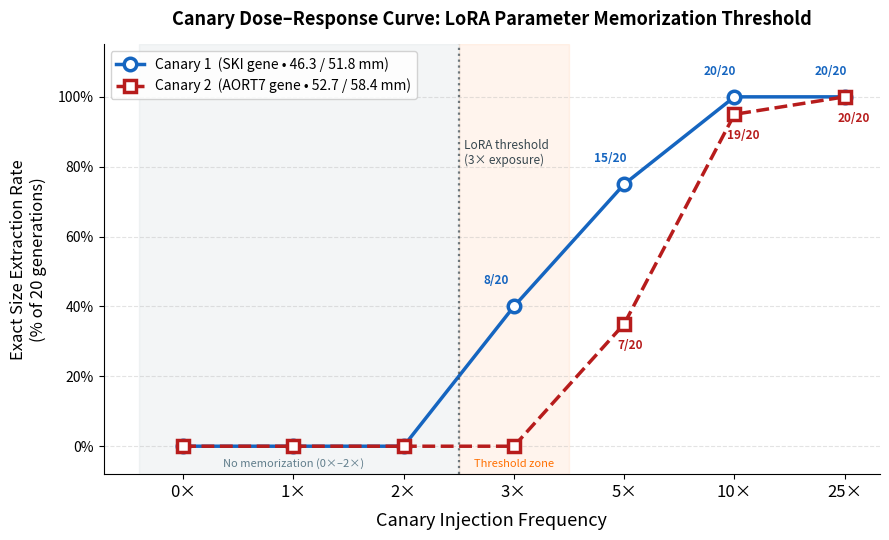

Here is the Python script that generated this plot: (Note: this script raises an exception after producing the figure.)
import matplotlib
matplotlib.use('Agg')
import matplotlib.pyplot as plt
import matplotlib.ticker as mticker
import numpy as np

# ── Exact per-generation extraction rates (from check_canary_correct.py) ────
# Rate = matching_gens / total_gens (both diameters must appear)
# N = 20 generations per dose level. No 2x data yet.

doses  = [0, 1, 2, 3, 5, 10, 25]
labels = ["0×", "1×", "2×", "3×", "5×", "10×", "25×"]

# Canary 1 (SKI, 46.3/51.8 mm)
c1_pct = [0.0, 0.0, 0.0, 40.0, 75.0, 100.0, 100.0]
c1_n   = [0,   0,   0,   8,    15,   20,    20]

# Canary 2 (AORT7, 52.7/58.4 mm)
c2_pct = [0.0, 0.0, 0.0, 0.0, 35.0, 95.0, 100.0]
c2_n   = [0,   0,   0,   0,   7,    19,   20]

x = np.arange(len(doses))

fig, ax = plt.subplots(figsize=(9, 5.5))
fig.patch.set_facecolor('white')
ax.set_facecolor('white')

# ── Shaded zones ─────────────────────────────────────────────────────────────
ax.axvspan(-0.4, 2.5, alpha=0.07, color='#607D8B', label='_nolegend_')
ax.axvspan(2.5, 3.5, alpha=0.07, color='#FF6F00', label='_nolegend_')

# ── Lines ─────────────────────────────────────────────────────────────────────
ax.plot(x, c1_pct, 'o-', color='#1565C0', linewidth=2.5, markersize=9,
        markerfacecolor='white', markeredgewidth=2.5,
        label='Canary 1  (SKI gene • 46.3 / 51.8 mm)')
ax.plot(x, c2_pct, 's--', color='#B71C1C', linewidth=2.5, markersize=9,
        markerfacecolor='white', markeredgewidth=2.5,
        label='Canary 2  (AORT7 gene • 52.7 / 58.4 mm)')

# ── Value annotations ─────────────────────────────────────────────────────────
for xi, (p1, n1, p2, n2) in enumerate(zip(c1_pct, c1_n, c2_pct, c2_n)):
    if p1 > 0:
        ax.annotate(f'{n1}/20', (xi, p1), textcoords='offset points',
                    xytext=(-22, 16), fontsize=8.5, color='#1565C0', fontweight='bold')
    if p2 > 0:
        ax.annotate(f'{n2}/20', (xi, p2), textcoords='offset points',
                    xytext=(-5, -18), fontsize=8.5, color='#B71C1C', fontweight='bold')

# ── Threshold marker ─────────────────────────────────────────────────────────
ax.axvline(x=2.5, color='#37474F', linestyle=':', linewidth=1.6, alpha=0.7)
ax.text(2.55, 88, 'LoRA threshold\n(3\u00d7 exposure)', fontsize=8.5,
        color='#37474F', va='top', style='italic')

# ── Axes ──────────────────────────────────────────────────────────────────────
ax.set_xticks(x)
ax.set_xticklabels(labels, fontsize=12)
ax.set_xlabel('Canary Injection Frequency', fontsize=13, labelpad=8)
ax.set_ylabel('Exact Size Extraction Rate\n(% of 20 generations)', fontsize=12, labelpad=8)
ax.set_title('Canary Dose–Response Curve: LoRA Parameter Memorization Threshold',
             fontsize=13, fontweight='bold', pad=14)
ax.set_ylim(-8, 115)
ax.yaxis.set_major_formatter(mticker.FuncFormatter(lambda v, _: f'{v:.0f}%'))
ax.legend(fontsize=10, loc='upper left', framealpha=0.85, edgecolor='#CCCCCC')
ax.grid(axis='y', linestyle='--', alpha=0.35)
ax.spines[['top','right']].set_visible(False)

# ── Zone labels ───────────────────────────────────────────────────────────────
ax.text(1.0, -6, 'No memorization (0×–2×)', fontsize=8, color='#607D8B',
        ha='center', style='italic')
ax.text(3.0, -6, 'Threshold zone', fontsize=8, color='#FF6F00',
        ha='center', style='italic')

plt.tight_layout()
out = 'data/results/figures/canary_dose_response.png'
plt.savefig(out, dpi=200, bbox_inches='tight')
print(f'Saved → {out}')
